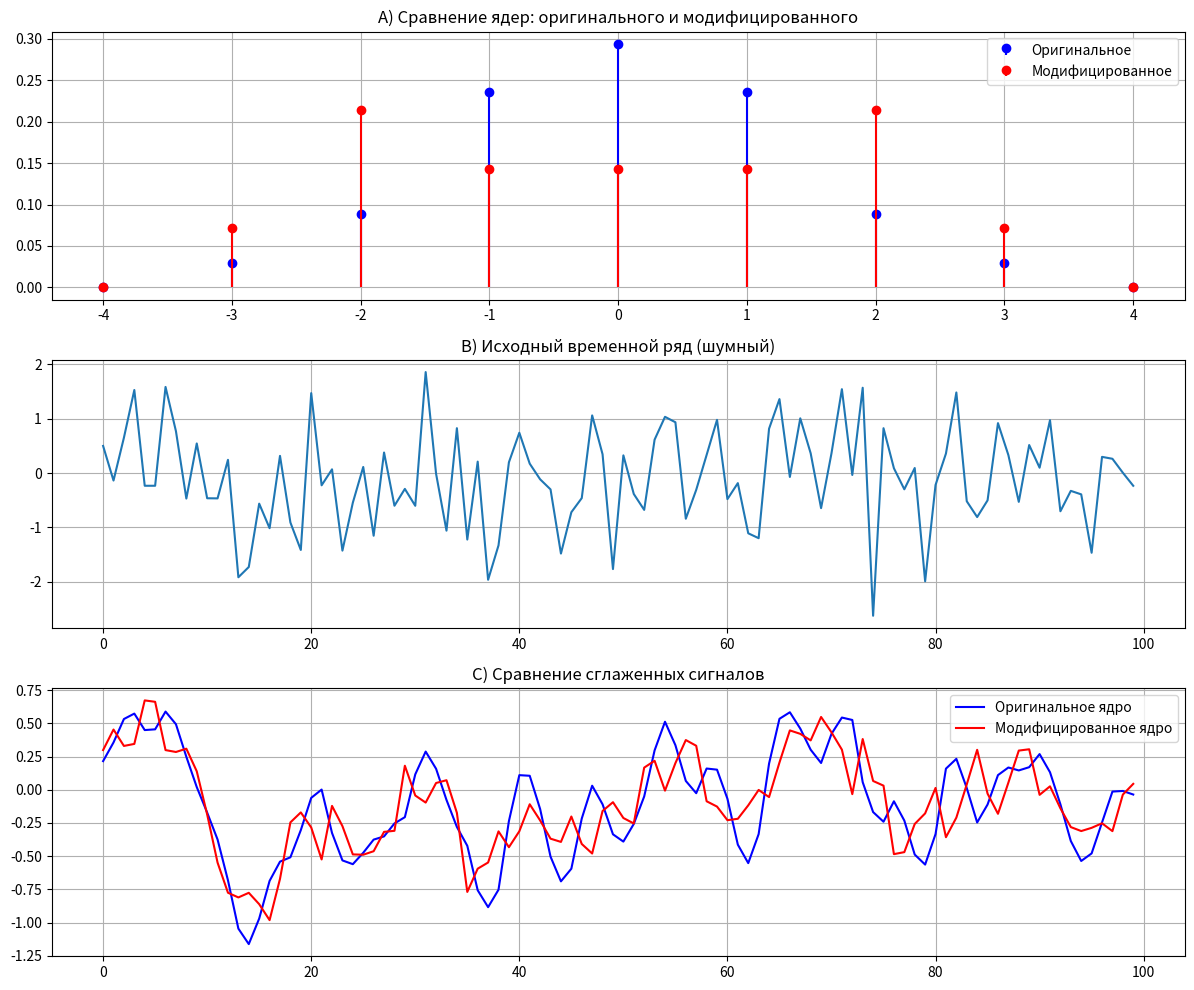

This chart was generated by the following Python code:
'''

Замените 1 в центре ядра на –1 и усредните центр ядра. Затем выполните 
исходный код фильтрации и  построения графика повторно.

'''

import numpy as np
import matplotlib.pyplot as plt

def create_signal():
    np.random.seed(42)
    return np.random.randn(100)

def create_modified_kernel():
    kernel = np.array([0, .1, .3, .8, -1, .8, .3, .1, 0])
    kernel[3:6] = np.array([.8, -1, .8]).mean()
    return kernel / np.sum(np.abs(kernel))

def apply_kernel(signal, kernel):
    kernel_size = len(kernel)
    result = np.zeros(len(signal))

    padded_signal = np.pad(signal, (kernel_size//2, kernel_size//2), mode='constant')
    
    for i in range(len(signal)):
        segment = padded_signal[i:i+kernel_size]
        result[i] = np.dot(segment, kernel)
    
    return result

signal = create_signal()
time = np.arange(len(signal))

original_kernel = np.array([0, .1, .3, .8, 1, .8, .3, .1, 0])
original_kernel = original_kernel / original_kernel.sum()

modified_kernel = create_modified_kernel()

smoothed_original = apply_kernel(signal, original_kernel)
smoothed_modified = apply_kernel(signal, modified_kernel)

plt.figure(figsize=(12, 10))

plt.subplot(3, 1, 1)
plt.stem(np.arange(len(original_kernel)) - len(original_kernel)//2, 
        original_kernel, linefmt='b-', markerfmt='bo', basefmt=' ', label='Оригинальное')
plt.stem(np.arange(len(modified_kernel)) - len(modified_kernel)//2, 
        modified_kernel, linefmt='r-', markerfmt='ro', basefmt=' ', label='Модифицированное')
plt.title('A) Сравнение ядер: оригинального и модифицированного')
plt.legend()
plt.grid(True)

plt.subplot(3, 1, 2)
plt.plot(time, signal)
plt.title('B) Исходный временной ряд (шумный)')
plt.grid(True)

plt.subplot(3, 1, 3)
plt.plot(time, smoothed_original, 'b-', label='Оригинальное ядро')
plt.plot(time, smoothed_modified, 'r-', label='Модифицированное ядро')
plt.title('C) Сравнение сглаженных сигналов')
plt.legend()
plt.grid(True)

plt.tight_layout()
plt.show()